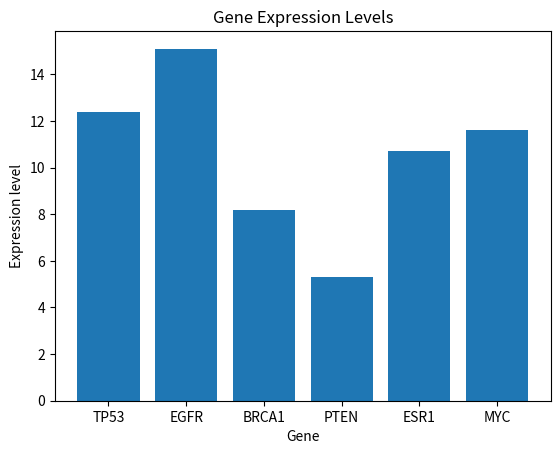

Generate this figure with matplotlib:
import matplotlib.pyplot as plt
#Create the dictionary
gene_expression = {"TP53": 12.4, "EGFR": 15.1, "BRCA1": 8.2, "PTEN": 5.3, "ESR1": 10.7}
print(gene_expression)
#add MYC
gene_expression["MYC"]=11.6
#Create bar chart
genes = gene_expression.keys()
values = gene_expression.values()
plt.bar(genes, values)
plt.xlabel("Gene")
plt.ylabel("Expression level")
plt.title("Gene Expression Levels")
plt.show()
#Check exist or not
gene_interest="MYC"
if gene_interest in gene_expression:
    print("Expresion value :",gene_expression[gene_interest])
else:
    print("Error: the gene is not found")
#Calculate average
average = sum(gene_expression.values()) / len(gene_expression)
print("Average gene expression:", average)
